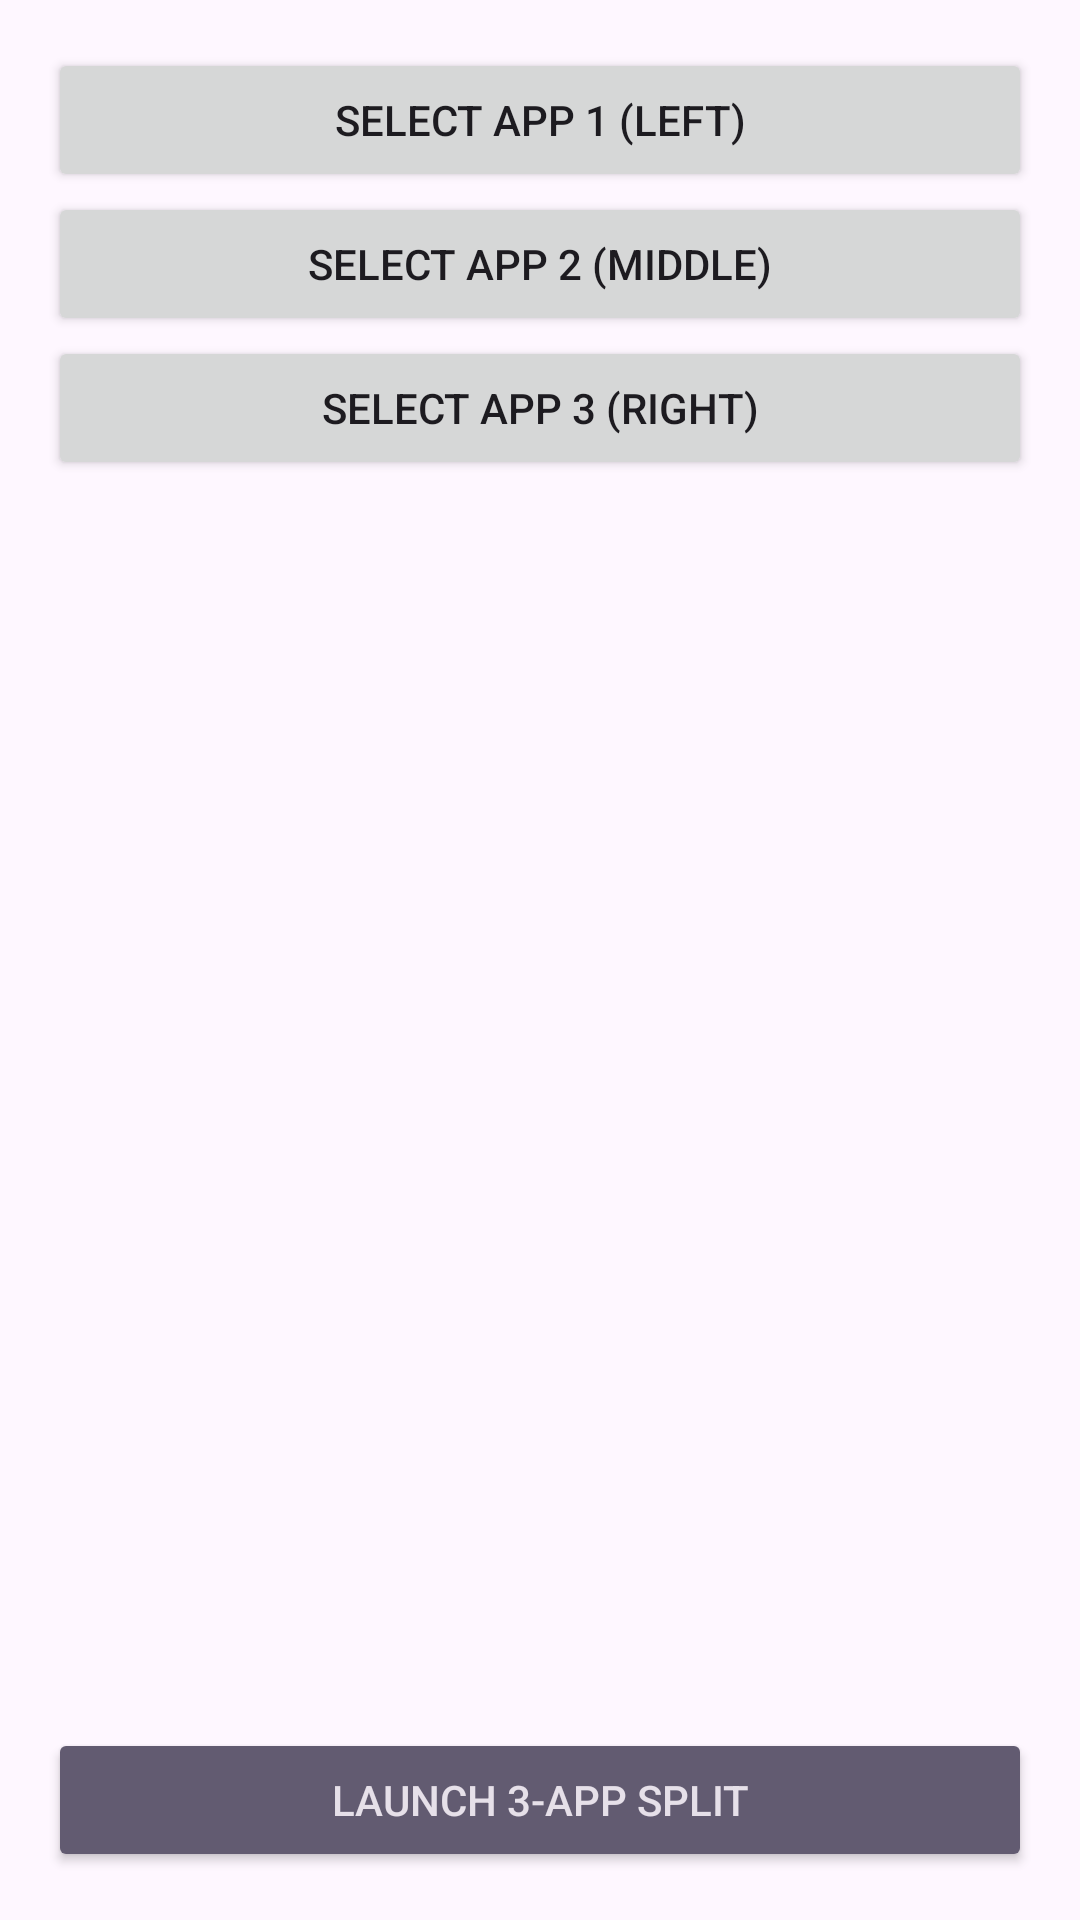

Android layout source for this screen:
<!-- AndroidManifest.xml: application theme Theme.QuadrantLauncher -->
<!-- res/layout/activity_tri_split.xml -->
<?xml version="1.0" encoding="utf-8"?>
<LinearLayout
    xmlns:android="http://schemas.android.com/apk/res/android"
    xmlns:tools="http://schemas.android.com/tools"
    android:layout_width="match_parent"
    android:layout_height="match_parent"
    android:orientation="vertical"
    android:padding="16dp"
    tools:context=".TriSplitActivity">

    <Button
        android:id="@+id/app1_button_tri"
        android:layout_width="match_parent"
        android:layout_height="wrap_content"
        android:text="Select App 1 (Left)" />

    <Button
        android:id="@+id/app2_button_tri"
        android:layout_width="match_parent"
        android:layout_height="wrap_content"
        android:text="Select App 2 (Middle)" />

    <Button
        android:id="@+id/app3_button_tri"
        android:layout_width="match_parent"
        android:layout_height="wrap_content"
        android:text="Select App 3 (Right)" />

    <View
        android:layout_width="match_parent"
        android:layout_height="0dp"
        android:layout_weight="1" />

    <Button
        android:id="@+id/launch_button_tri_split"
        android:layout_width="match_parent"
        android:layout_height="wrap_content"
        android:text="LAUNCH 3-APP SPLIT"
        style="@style/Widget.AppCompat.Button.Colored" />

</LinearLayout>
<!-- resources referenced by this layout -->
<resources>
  <style name="Theme.QuadrantLauncher" parent="Base.Theme.QuadrantLauncher" />
  <style name="Base.Theme.QuadrantLauncher" parent="Theme.Material3.DayNight.NoActionBar">
          
          
      </style>
</resources>
